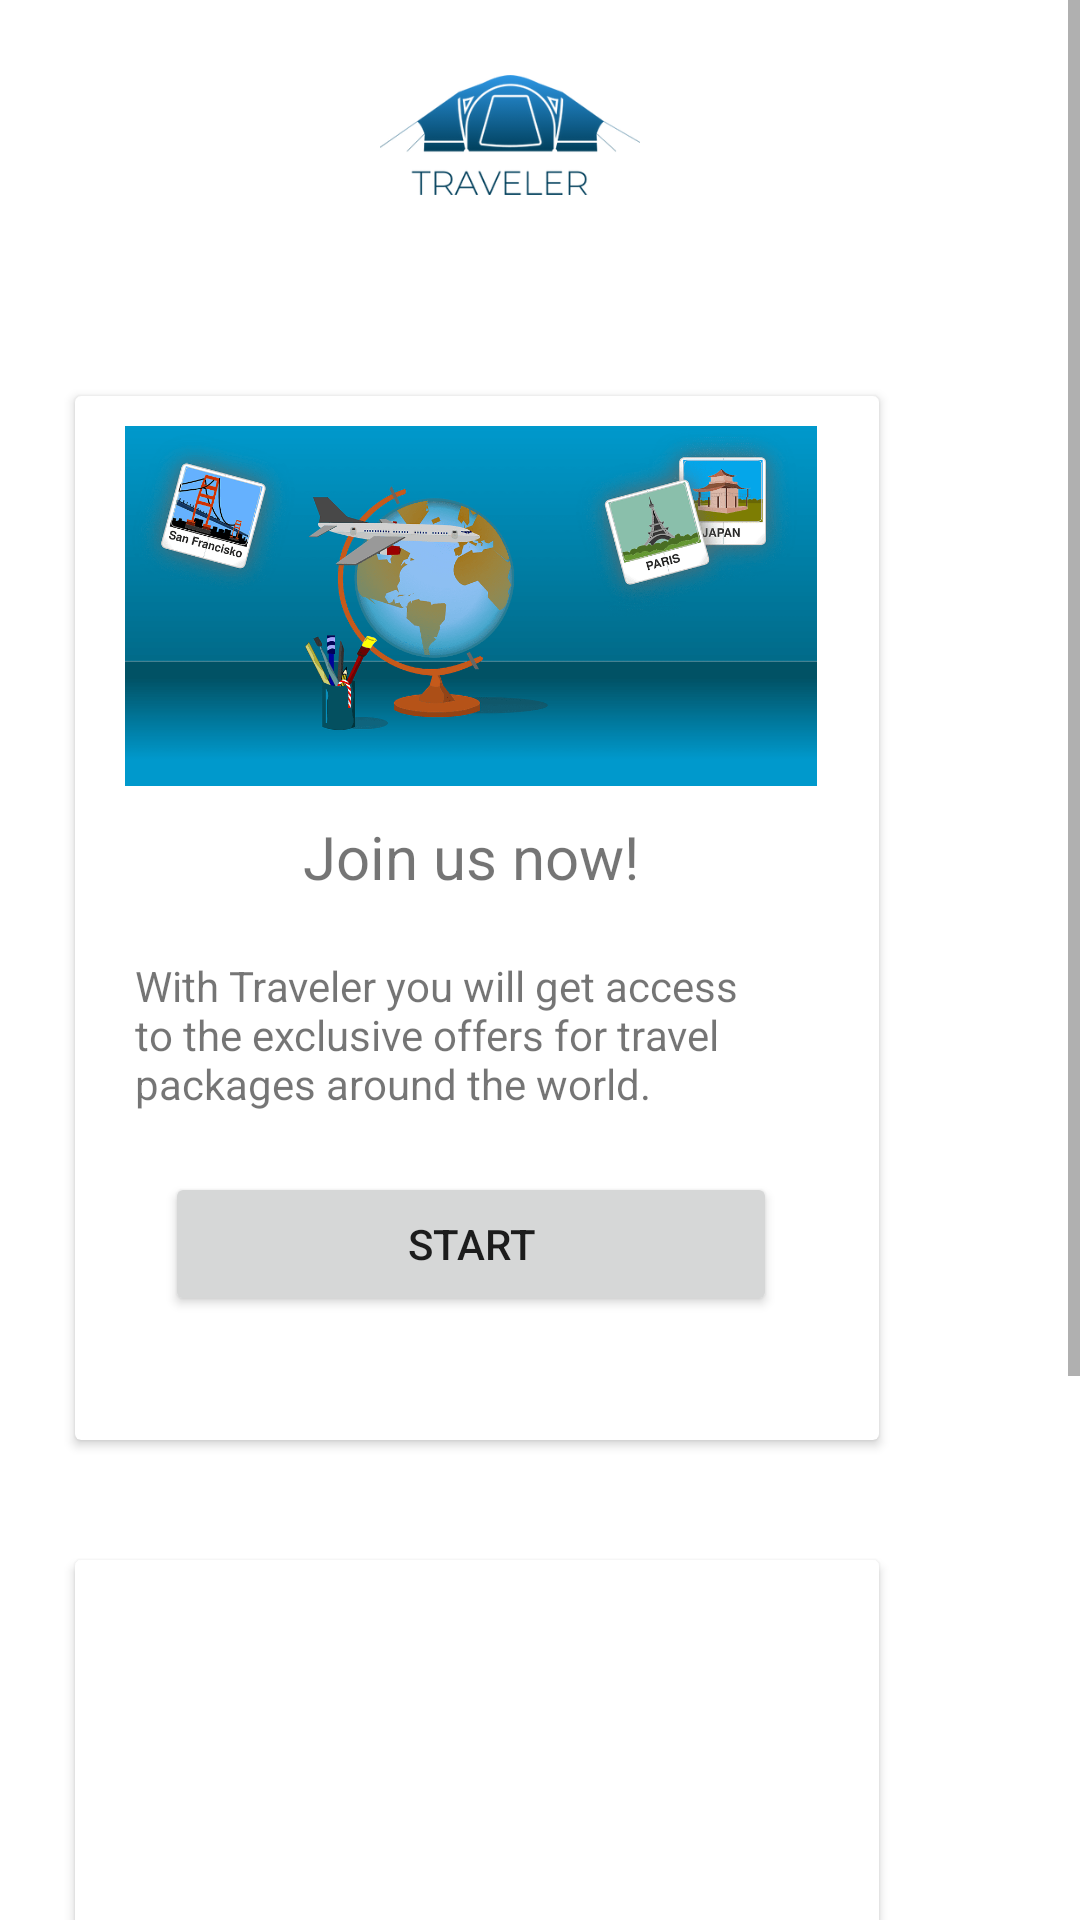

Android layout source for this screen:
<!-- AndroidManifest.xml: application theme Theme.Project12 -->
<!-- res/layout/home.xml -->
<?xml version="1.0" encoding="utf-8"?>
<ScrollView xmlns:android="http://schemas.android.com/apk/res/android"
    xmlns:app="http://schemas.android.com/apk/res-auto"
    xmlns:tools="http://schemas.android.com/tools"
    android:layout_width="match_parent"
    android:layout_height="match_parent"
    tools:ignore="SpeakableTextPresentCheck,SpeakableTextPresentCheck,SpeakableTextPresentCheck,SpeakableTextPresentCheck">

    <LinearLayout
        android:layout_width="match_parent"
        android:layout_height="wrap_content"
        android:layout_marginTop="20dp"
        android:padding="5dp"
        android:orientation="vertical">

        <ImageView
            android:id="@+id/imageView8"
            android:layout_width="match_parent"
            android:layout_height="40dp"
            android:paddingRight="20dp"
            app:layout_constraintBottom_toBottomOf="parent"
            app:layout_constraintEnd_toEndOf="parent"
            app:layout_constraintStart_toStartOf="parent"
            app:layout_constraintTop_toTopOf="parent"
            app:layout_constraintVertical_bias="0.032"
            app:srcCompat="@drawable/traveler" />

        <TextView
            android:id="@+id/welcome_txt"
            android:layout_width="match_parent"
            android:layout_height="wrap_content"
            android:textSize="20sp"
            android:textAlignment="center"
            android:padding="10dp"
            app:layout_constraintBottom_toTopOf="@+id/cardView2"
            app:layout_constraintEnd_toEndOf="parent"
            app:layout_constraintStart_toStartOf="parent"
            app:layout_constraintTop_toBottomOf="@+id/imageView4"
            tools:ignore="MissingConstraints" />

        <androidx.cardview.widget.CardView
            android:id="@+id/cardView2"
            android:layout_width="268dp"
            android:layout_height="348dp"
            android:layout_margin="20dp"
            android:layout_marginTop="68dp"
            app:layout_constraintEnd_toEndOf="parent"
            app:layout_constraintStart_toStartOf="parent"
            app:layout_constraintTop_toBottomOf="@+id/imageView4"
            tools:ignore="MissingConstraints">

            <LinearLayout
                android:layout_width="match_parent"
                android:layout_height="match_parent"
                android:orientation="vertical">

                <TableLayout
                    android:layout_width="264dp"
                    android:layout_height="wrap_content">

                    <TableRow
                        android:layout_width="wrap_content"
                        android:layout_height="wrap_content">

                        <ImageView
                            android:id="@+id/imageView5"
                            android:layout_width="222dp"
                            android:layout_height="120dp"
                            android:layout_margin="10dp"
                            android:layout_marginTop="10dp"
                            app:srcCompat="@drawable/home" />
                    </TableRow>

                    <TableRow
                        android:layout_width="wrap_content"
                        android:layout_height="wrap_content">

                        <TextView
                            android:id="@+id/textView3"
                            android:layout_width="wrap_content"
                            android:layout_height="wrap_content"
                            android:text="Join us now!"
                            android:textAlignment="center"
                            android:textSize="20sp" />
                    </TableRow>

                    <TableRow
                        android:layout_width="wrap_content"
                        android:layout_height="wrap_content">

                        <TextView
                            android:id="@+id/textView4"
                            android:layout_width="wrap_content"
                            android:layout_height="match_parent"
                            android:padding="20dp"
                            android:text="With Traveler you will get access to the exclusive offers for travel packages around the world." />
                    </TableRow>

                    <TableRow
                        android:layout_width="221dp"
                        android:layout_height="34dp">

                        <Button
                            android:id="@+id/button2"
                            android:layout_width="match_parent"
                            android:layout_height="wrap_content"
                            android:layout_marginLeft="30dp"
                            android:layout_marginRight="30dp"
                            android:layout_marginBottom="20dp"
                            android:shape="ring"
                            android:text="Start"
                            app:cardCornerRadius="50dp" />
                    </TableRow>
                </TableLayout>
            </LinearLayout>
        </androidx.cardview.widget.CardView>

        <androidx.cardview.widget.CardView
            android:id="@+id/cardView3"
            android:layout_width="268dp"
            android:layout_height="348dp"
            android:layout_margin="20dp"
            android:layout_marginTop="68dp"
            app:layout_constraintEnd_toEndOf="parent"
            app:layout_constraintStart_toStartOf="parent"
            app:layout_constraintTop_toBottomOf="@+id/imageView4"
            tools:ignore="MissingConstraints">

            <LinearLayout
                android:layout_width="match_parent"
                android:layout_height="match_parent"
                android:orientation="vertical">

                <TableLayout
                    android:layout_width="264dp"
                    android:layout_height="wrap_content">

                    <TableRow
                        android:layout_width="wrap_content"
                        android:layout_height="wrap_content">

                        <ImageView
                            android:id="@+id/imageView6"
                            android:layout_width="229dp"
                            android:layout_height="120dp"
                            android:layout_marginTop="10dp"
                            app:srcCompat="@drawable/home2" />

                    </TableRow>

                    <TableRow
                        android:layout_width="wrap_content"
                        android:layout_height="wrap_content">

                        <TextView
                            android:id="@+id/textView7"
                            android:layout_width="wrap_content"
                            android:layout_height="wrap_content"
                            android:text="Explore the world!"
                            android:textAlignment="center"
                            android:textSize="20sp" />
                    </TableRow>

                    <TableRow
                        android:layout_width="wrap_content"
                        android:layout_height="wrap_content">

                        <TextView
                            android:id="@+id/textView8"
                            android:layout_width="wrap_content"
                            android:layout_height="match_parent"
                            android:padding="20dp"
                            android:text="Explore the most beautiful places in the world with one click. Traveler provide you with all what you need to plan to your travel." />
                    </TableRow>

                    <TableRow
                        android:layout_width="221dp"
                        android:layout_height="34dp">

                        <Button
                            android:id="@+id/button3"
                            android:layout_width="match_parent"
                            android:layout_height="wrap_content"
                            android:layout_marginLeft="30dp"
                            android:layout_marginRight="30dp"
                            android:layout_marginBottom="20dp"
                            android:shape="ring"
                            android:text="Explore"
                            app:cardCornerRadius="50dp" />
                    </TableRow>
                </TableLayout>
            </LinearLayout>
        </androidx.cardview.widget.CardView>

    </LinearLayout>
</ScrollView>
<!-- resources referenced by this layout -->
<resources>
  <!-- drawable home: png bitmap (drawable, 87964 bytes) -->
  <!-- drawable traveler: png bitmap (drawable, 28778 bytes) -->
  <style name="Theme.Project12" parent="Theme.MaterialComponents.DayNight.DarkActionBar">
          
          <item name="colorPrimary">@color/dark_blue</item>
          <item name="colorPrimaryVariant">@color/dark_blue</item>
          <item name="colorOnPrimary">@color/white</item>
          
          <item name="colorSecondary">@color/teal_200</item>
          <item name="colorSecondaryVariant">@color/teal_700</item>
          <item name="colorOnSecondary">@color/black</item>
          
          <item name="android:statusBarColor">?attr/colorPrimaryVariant</item>
          
      </style>
  <color name="dark_blue">#044669</color>
  <color name="white">#FFFFFFFF</color>
  <color name="teal_200">#FF03DAC5</color>
  <color name="teal_700">#FF018786</color>
  <color name="black">#FF000000</color>
</resources>
